Run: headless pygame with SDL's dummy video driver; simulated clock (each Clock.tick advances the game by its frame time, no real sleeping); random seed 0; keys injected as events and as key.get_pressed() state; no mouse input.
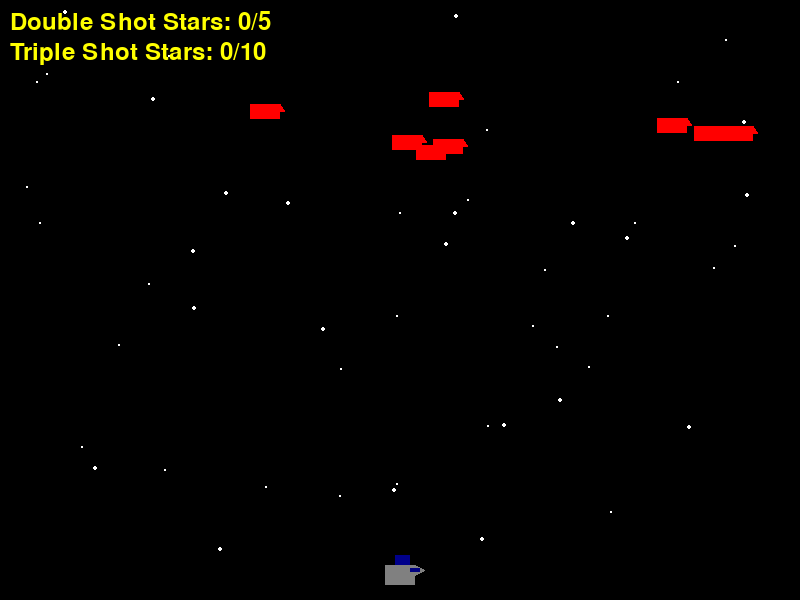
Frame 1 of 3 · flips 1–60 · no input
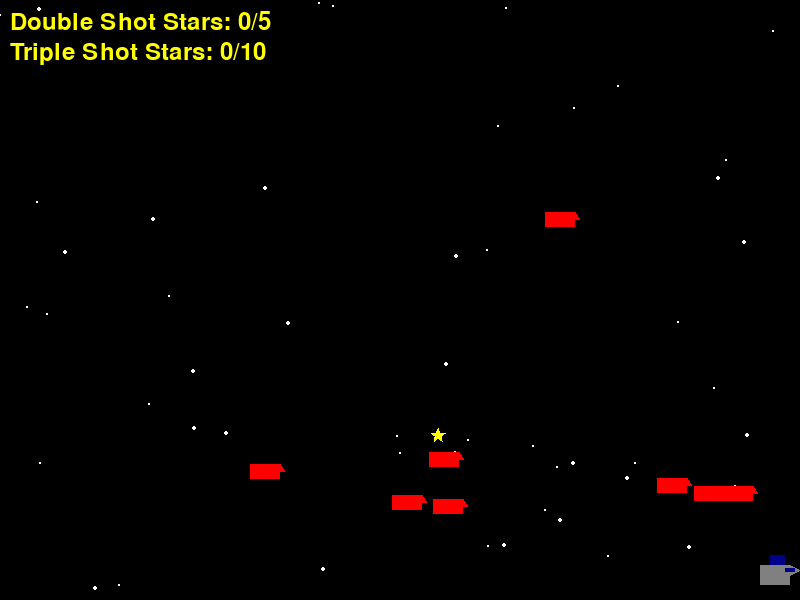
Frame 2 of 3 · flips 61–180 · tapped SPACE, RETURN · held RIGHT (→), D
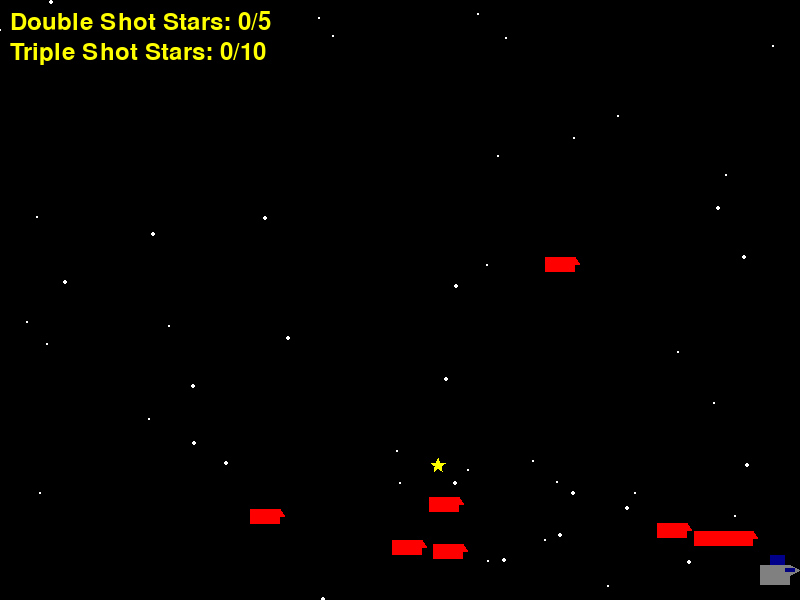
Frame 3 of 3 · flips 181–300 · held DOWN (↓), S (game ended)

The pygame program that drew these frames:

import pygame
import sys
import random
import math

# Initialize Pygame
pygame.init()

# Constants
SCREEN_WIDTH = 800
SCREEN_HEIGHT = 600
PLAYER_SPEED = 5
BULLET_SPEED = 7
ENEMY_SPEED = 3

# Colors
WHITE = (255, 255, 255)
BLACK = (0, 0, 0)
RED = (255, 0, 0)
BLUE = (30, 144, 255)
GRAY = (128, 128, 128)
DARK_BLUE = (0, 0, 139)
NAVY = (0, 0, 128)
YELLOW = (255, 255, 0)  # Color for power-ups

# Set up the display
screen = pygame.display.set_mode((SCREEN_WIDTH, SCREEN_HEIGHT))
pygame.display.set_caption("Battleship Shooter")
clock = pygame.time.Clock()

class Player(pygame.sprite.Sprite):
    def __init__(self):
        super().__init__()
        # Create a larger surface for the battleship
        self.image = pygame.Surface((50, 40), pygame.SRCALPHA)
        
        # Draw the battleship
        # Main body
        pygame.draw.rect(self.image, GRAY, (10, 15, 30, 20))
        # Front point
        pygame.draw.polygon(self.image, GRAY, [(40, 25), (50, 20), (40, 15)])
        # Bridge/tower
        pygame.draw.rect(self.image, DARK_BLUE, (20, 5, 15, 10))
        # Gun
        pygame.draw.rect(self.image, NAVY, (35, 18, 10, 4))
        
        self.rect = self.image.get_rect()
        self.rect.centerx = SCREEN_WIDTH // 2
        self.rect.bottom = SCREEN_HEIGHT - 10
        self.speed_x = 0
        self.double_shot = False
        self.triple_shot = False
        self.power_up_timer = 0
        self.triple_shot_timer = 0
        self.power_up_duration = 300  # Duration in frames (5 seconds at 60 FPS)
        self.triple_shot_duration = 180  # Duration in frames (3 seconds at 60 FPS)
        self.stars_collected = 0
        self.bonus_stars = 0
        self.permanent_power = False

    def update(self):
        self.rect.x += self.speed_x
        if self.rect.right > SCREEN_WIDTH:
            self.rect.right = SCREEN_WIDTH
        if self.rect.left < 0:
            self.rect.left = 0
            
        # Update power-up timer only if not permanent
        if self.double_shot and not self.permanent_power:
            self.power_up_timer += 1
            if self.power_up_timer >= self.power_up_duration:
                self.double_shot = False
                self.power_up_timer = 0

        # Update triple shot timer
        if self.triple_shot:
            self.triple_shot_timer += 1
            if self.triple_shot_timer >= self.triple_shot_duration:
                self.triple_shot = False
                self.triple_shot_timer = 0

    def collect_star(self):
        self.stars_collected += 1
        self.bonus_stars += 1
        
        # Check for permanent double shots
        if self.stars_collected >= 5:
            self.permanent_power = True
            self.double_shot = True
        elif not self.permanent_power:
            self.double_shot = True
            self.power_up_timer = 0
            
        # Check for temporary triple shots
        if self.bonus_stars >= 10:
            self.triple_shot = True
            self.triple_shot_timer = 0
            self.bonus_stars = 0  # Reset bonus stars after triple shot

    def shoot(self):
        bullets = []
        if self.triple_shot:
            # Create three bullets
            bullets.append(Bullet(self.rect.centerx + 5, self.rect.top))
            bullets.append(Bullet(self.rect.centerx + 15, self.rect.top))
            bullets.append(Bullet(self.rect.centerx + 25, self.rect.top))
        elif self.double_shot:
            # Create two bullets side by side
            bullets.append(Bullet(self.rect.centerx + 10, self.rect.top))
            bullets.append(Bullet(self.rect.centerx + 20, self.rect.top))
        else:
            # Create single bullet
            bullets.append(Bullet(self.rect.centerx + 15, self.rect.top))
        return bullets

class Bullet(pygame.sprite.Sprite):
    def __init__(self, x, y):
        super().__init__()
        self.image = pygame.Surface((4, 10))
        self.image.fill(BLUE)
        self.rect = self.image.get_rect()
        self.rect.centerx = x
        self.rect.bottom = y
        self.speed_y = -BULLET_SPEED

    def update(self):
        self.rect.y += self.speed_y
        if self.rect.bottom < 0:
            self.kill()

class Enemy(pygame.sprite.Sprite):
    def __init__(self):
        super().__init__()
        # Create enemy ship surface
        self.image = pygame.Surface((40, 30), pygame.SRCALPHA)
        
        # Draw enemy ship (simpler design, red colored)
        pygame.draw.rect(self.image, RED, (5, 10, 30, 15))  # Main body
        pygame.draw.polygon(self.image, RED, [(35, 17), (40, 17), (35, 10)])  # Front
        
        self.rect = self.image.get_rect()
        self.rect.x = random.randrange(SCREEN_WIDTH - self.rect.width)
        self.rect.y = random.randrange(-100, -40)
        self.speed_y = ENEMY_SPEED

    def update(self):
        self.rect.y += self.speed_y
        if self.rect.top > SCREEN_HEIGHT:
            self.rect.x = random.randrange(SCREEN_WIDTH - self.rect.width)
            self.rect.y = random.randrange(-100, -40)

class PowerUp(pygame.sprite.Sprite):
    def __init__(self, x, y):
        super().__init__()
        self.image = pygame.Surface((15, 15), pygame.SRCALPHA)
        # Draw a star shape for power-up
        pygame.draw.polygon(self.image, YELLOW, [
            (7, 0), (9, 5), (14, 5),
            (10, 8), (11, 13), (7, 10),
            (3, 13), (4, 8), (0, 5),
            (5, 5)
        ])
        self.rect = self.image.get_rect()
        self.rect.x = x
        self.rect.y = y
        self.speed_y = 2

    def update(self):
        self.rect.y += self.speed_y
        if self.rect.top > SCREEN_HEIGHT:
            self.kill()

# Background stars
class Star:
    def __init__(self):
        self.x = random.randrange(SCREEN_WIDTH)
        self.y = random.randrange(SCREEN_HEIGHT)
        self.speed = random.randrange(1, 3)
        self.size = random.randrange(1, 3)

    def move(self):
        self.y += self.speed
        if self.y > SCREEN_HEIGHT:
            self.y = 0
            self.x = random.randrange(SCREEN_WIDTH)

# Create stars
stars = [Star() for _ in range(50)]

# Sprite groups
all_sprites = pygame.sprite.Group()
bullets = pygame.sprite.Group()
enemies = pygame.sprite.Group()
power_ups = pygame.sprite.Group()  # New group for power-ups

# Create player
player = Player()
all_sprites.add(player)

# Create initial enemies
for i in range(8):
    enemy = Enemy()
    all_sprites.add(enemy)
    enemies.add(enemy)

# Game loop
running = True
font = pygame.font.Font(None, 36)  # Initialize font for star counter

while running:
    # Event handling
    for event in pygame.event.get():
        if event.type == pygame.QUIT:
            running = False
        elif event.type == pygame.KEYDOWN:
            if event.key == pygame.K_SPACE:
                # Use the new shoot method
                new_bullets = player.shoot()
                for bullet in new_bullets:
                    all_sprites.add(bullet)
                    bullets.add(bullet)

    # Get pressed keys
    keys = pygame.key.get_pressed()
    player.speed_x = (keys[pygame.K_RIGHT] - keys[pygame.K_LEFT]) * PLAYER_SPEED

    # Update
    all_sprites.update()

    # Move stars
    for star in stars:
        star.move()

    # Check for bullet-enemy collisions
    hits = pygame.sprite.groupcollide(enemies, bullets, True, True)
    for hit in hits:
        # 20% chance to spawn a power-up when enemy is destroyed
        if random.random() < 0.2:
            power_up = PowerUp(hit.rect.centerx, hit.rect.centery)
            all_sprites.add(power_up)
            power_ups.add(power_up)
        enemy = Enemy()
        all_sprites.add(enemy)
        enemies.add(enemy)

    # Check for player-power_up collisions
    power_up_hits = pygame.sprite.spritecollide(player, power_ups, True)
    if power_up_hits:
        player.collect_star()

    # Check for player-enemy collisions
    hits = pygame.sprite.spritecollide(player, enemies, False)
    if hits:
        running = False

    # Draw
    screen.fill(BLACK)
    
    # Draw stars background
    for star in stars:
        pygame.draw.circle(screen, WHITE, (star.x, star.y), star.size)
    
    all_sprites.draw(screen)

    # Draw star counters
    star_text = f"Double Shot Stars: {min(player.stars_collected, 5)}/5"
    if player.permanent_power:
        star_text += " (PERMANENT!)"
    text_surface = font.render(star_text, True, YELLOW)
    screen.blit(text_surface, (10, 10))

    # Draw bonus star counter for triple shot
    bonus_text = f"Triple Shot Stars: {player.bonus_stars}/10"
    if player.triple_shot:
        bonus_text += f" (ACTIVE: {(player.triple_shot_duration - player.triple_shot_timer) // 60}s)"
    bonus_surface = font.render(bonus_text, True, YELLOW)
    screen.blit(bonus_surface, (10, 40))

    pygame.display.flip()

    # Cap the frame rate
    clock.tick(60)

pygame.quit()
sys.exit()
